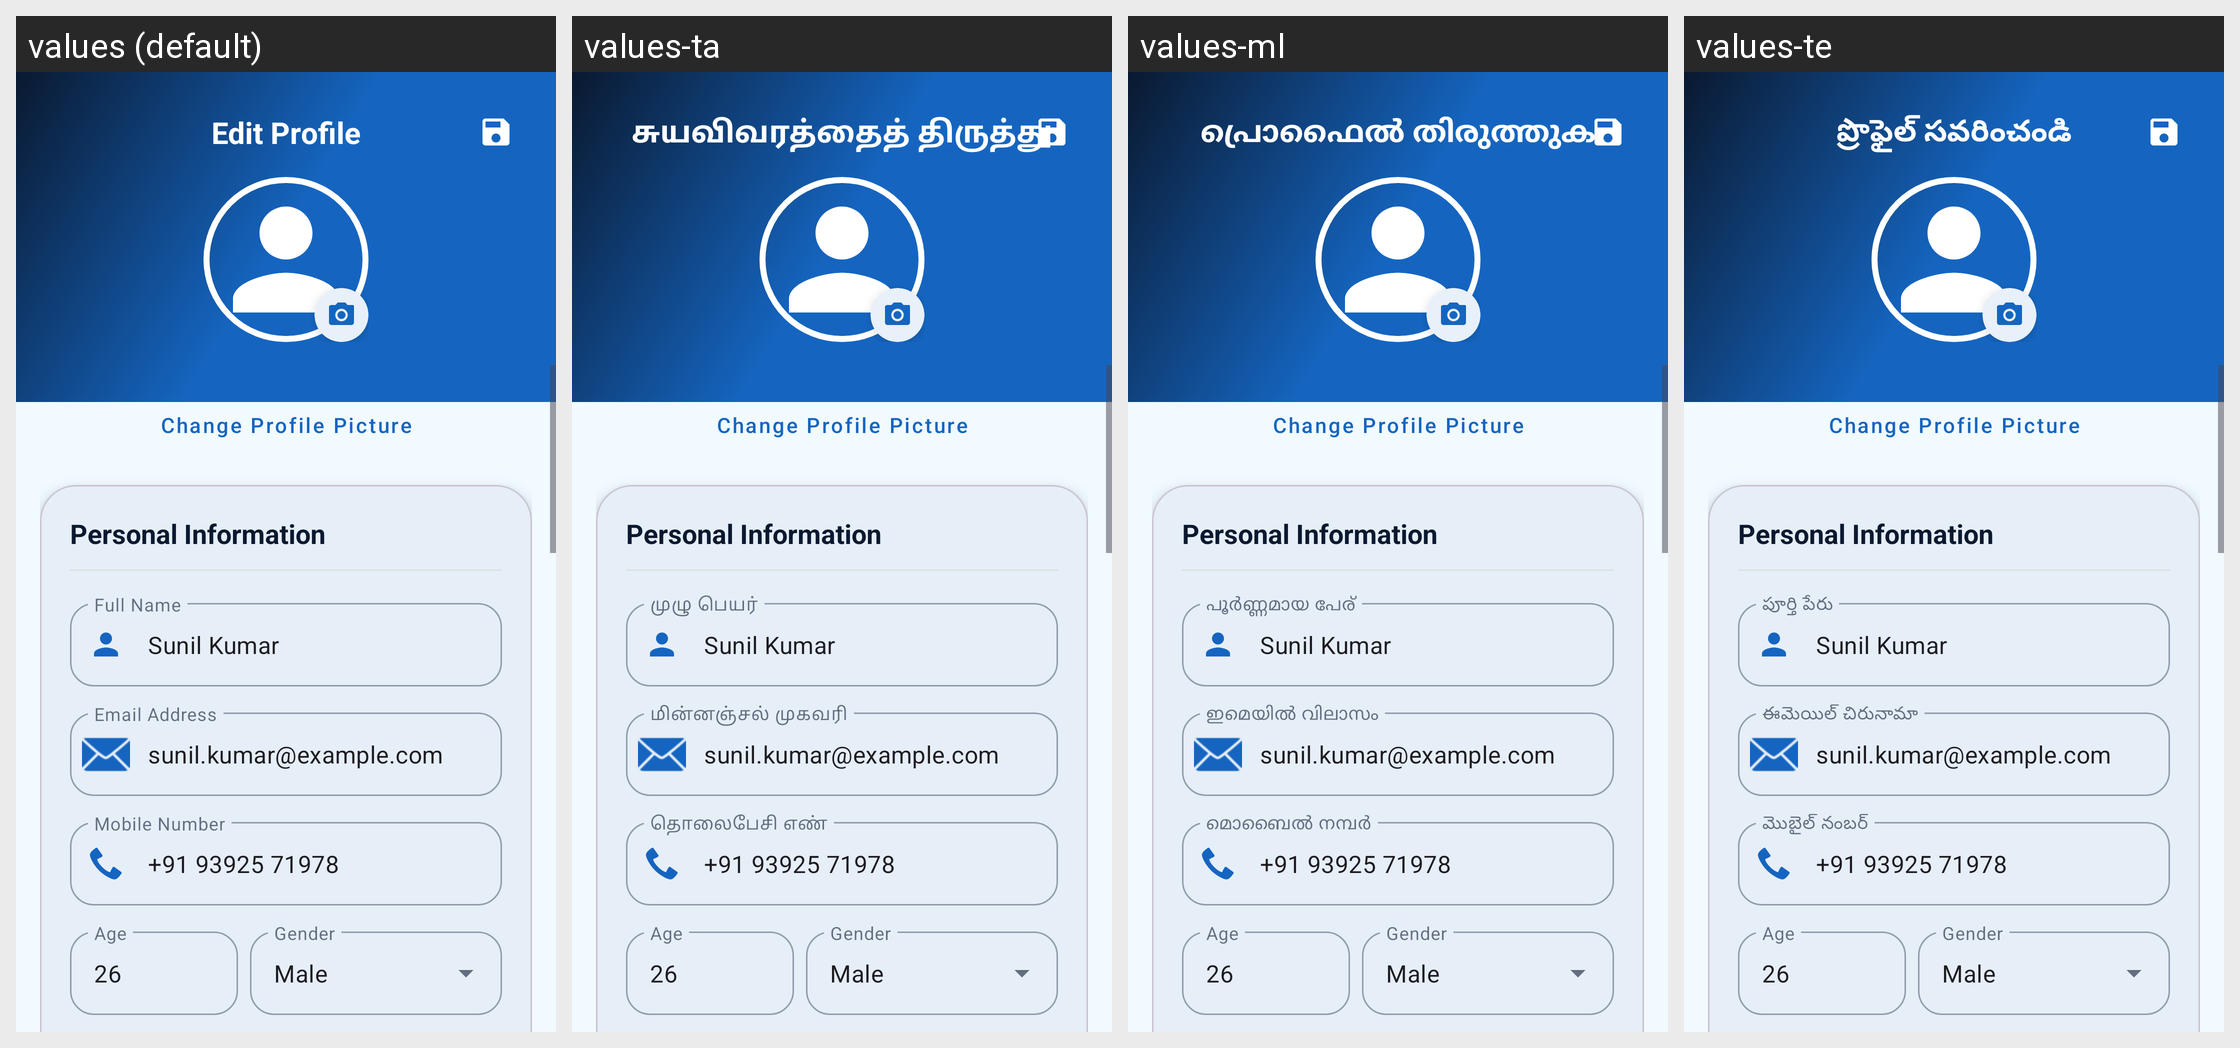

The Android screen above is rendered under several locales of the same app. Produce the string resources it draws, with the default and per-locale values.
Android screen res/layout/activity_edit_profile.xml rendered under 4 locales, left to right: values (default), values-ta, values-ml, values-te. Device: Nexus 5 (rendered at 1080×1920; each locale shown at half size, 540×960, under a caption strip naming it); theme Theme.MyApplication.
Other locales in the repository, not shown: values-hi.
Strings drawn on this screen, with the default value and each locale's value (text and hints the layout hard-codes, and strings that could not be matched under every locale, appear in the picture but are not listed):

edit_profile_title
  values: Edit Profile
  values-ta: சுயவிவரத்தைத் திருத்து
  values-ml: പ്രൊഫൈൽ തിരുത്തുക
  values-te: ప్రొఫైల్ సవరించండి

change_profile_photo
  values: Change Profile Picture
  values-ta: Change Profile Picture  [not translated; the default value is used]
  values-ml: Change Profile Picture  [not translated; the default value is used]
  values-te: Change Profile Picture  [not translated; the default value is used]

personal_info
  values: Personal Information
  values-ta: Personal Information  [not translated; the default value is used]
  values-ml: Personal Information  [not translated; the default value is used]
  values-te: Personal Information  [not translated; the default value is used]

full_name_hint
  values: Full Name
  values-ta: முழு பெயர்
  values-ml: പൂർണ്ണമായ പേര്
  values-te: పూర్తి పేరు

mock_user_name
  values: Sunil Kumar
  values-ta: Sunil Kumar  [not translated; the default value is used]
  values-ml: Sunil Kumar  [not translated; the default value is used]
  values-te: Sunil Kumar  [not translated; the default value is used]

email_hint
  values: Email Address
  values-ta: மின்னஞ்சல் முகவரி
  values-ml: ഇമെയിൽ വിലാസം
  values-te: ఈమెయిల్ చిరునామా

mock_user_email
  values: sunil.kumar@example.com
  values-ta: sunil.kumar@example.com  [not translated; the default value is used]
  values-ml: sunil.kumar@example.com  [not translated; the default value is used]
  values-te: sunil.kumar@example.com  [not translated; the default value is used]

mobile_number_hint
  values: Mobile Number
  values-ta: தொலைபேசி எண்
  values-ml: മൊബൈൽ നമ്പർ
  values-te: మొబైల్ నంబర్

mock_mobile
  values: +91 93925 71978
  values-ta: +91 93925 71978  [not translated; the default value is used]
  values-ml: +91 93925 71978  [not translated; the default value is used]
  values-te: +91 93925 71978  [not translated; the default value is used]

age_hint
  values: Age
  values-ta: Age  [not translated; the default value is used]
  values-ml: Age  [not translated; the default value is used]
  values-te: Age  [not translated; the default value is used]

mock_age_val
  values: 26
  values-ta: 26  [not translated; the default value is used]
  values-ml: 26  [not translated; the default value is used]
  values-te: 26  [not translated; the default value is used]

male
  values: Male
  values-ta: Male  [not translated; the default value is used]
  values-ml: Male  [not translated; the default value is used]
  values-te: Male  [not translated; the default value is used]
